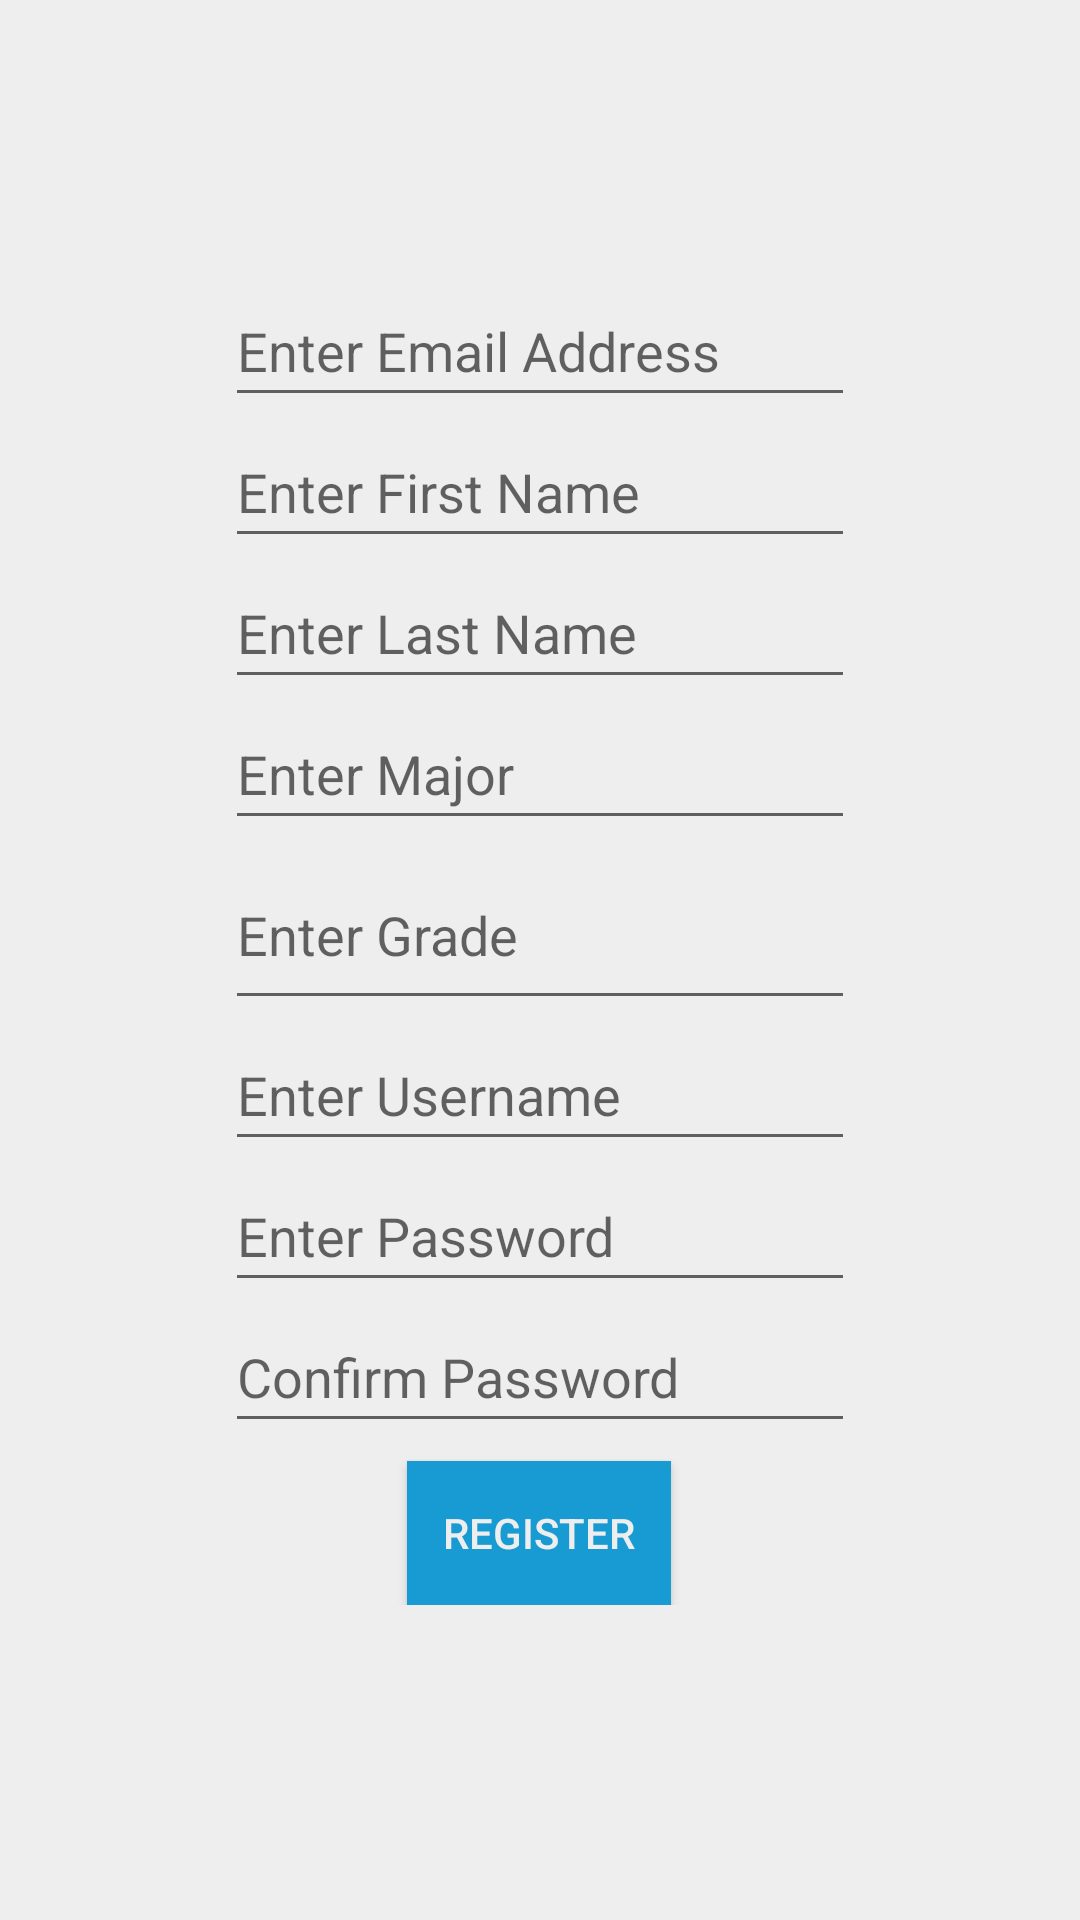

Reconstruct the res/layout file that produces this screen, plus the resources it refers to.
<!-- AndroidManifest.xml: activity theme AppTheme -->
<!-- res/layout/register.xml -->
<?xml version="1.0" encoding="utf-8"?>
<androidx.constraintlayout.widget.ConstraintLayout
    xmlns:android="http://schemas.android.com/apk/res/android"
    xmlns:app="http://schemas.android.com/apk/res-auto"
    xmlns:tools="http://schemas.android.com/tools"
    android:layout_width="match_parent"
    android:layout_height="match_parent"
    android:fitsSystemWindows="true"
    android:background="@color/white"
    android:padding="20dp"
    tools:context=".RegisterActivity">

    <ScrollView
        android:id="@+id/scrollView2"
        android:layout_width="wrap_content"
        android:layout_height="wrap_content"
        app:layout_constraintEnd_toEndOf="parent"
        app:layout_constraintStart_toStartOf="parent"
        app:layout_constraintTop_toTopOf="parent">

        <androidx.constraintlayout.widget.ConstraintLayout
            android:layout_width="match_parent"
            android:layout_height="wrap_content">

            <EditText
                android:id="@+id/editEmailAddress"
                android:layout_width="fill_parent"
                android:layout_height="47dp"
                android:layout_marginTop="72dp"
                android:ems="10"
                android:hint="@string/enterEmailAddress"
                android:inputType="textEmailAddress"
                app:layout_constraintEnd_toEndOf="parent"
                app:layout_constraintHorizontal_bias="0.0"
                app:layout_constraintStart_toStartOf="parent"
                app:layout_constraintTop_toTopOf="parent" />

            <EditText
                android:id="@+id/editFirstName"
                android:layout_width="fill_parent"
                android:layout_height="47dp"
                android:ems="10"
                android:hint="Enter First Name"
                android:inputType="textPersonName"
                app:layout_constraintEnd_toEndOf="parent"
                app:layout_constraintHorizontal_bias="0.132"
                app:layout_constraintStart_toStartOf="parent"
                app:layout_constraintTop_toBottomOf="@+id/editEmailAddress"
                app:layout_constraintVertical_bias="0.0" />
            <EditText
                android:id="@+id/editLastName"
                android:layout_width="fill_parent"
                android:layout_height="47dp"
                android:ems="10"
                android:hint="Enter Last Name"
                android:inputType="textPersonName"
                app:layout_constraintEnd_toEndOf="parent"
                app:layout_constraintHorizontal_bias="0.132"
                app:layout_constraintStart_toStartOf="parent"
                app:layout_constraintTop_toBottomOf="@+id/editFirstName"
                app:layout_constraintVertical_bias="0.0" />
            <EditText
                android:id="@+id/editUsername"
                android:layout_width="fill_parent"
                android:layout_height="47dp"
                android:ems="10"
                android:hint="@string/enterUsername"
                android:inputType="textPersonName"
                app:layout_constraintEnd_toEndOf="parent"
                app:layout_constraintHorizontal_bias="0.132"
                app:layout_constraintStart_toStartOf="parent"
                app:layout_constraintTop_toBottomOf="@+id/grade"
                app:layout_constraintVertical_bias="0.0" />

            <EditText
                android:id="@+id/editPassword"
                android:layout_width="fill_parent"
                android:layout_height="47dp"
                android:ems="10"
                android:hint="@string/enterPassword"
                android:inputType="textPassword"
                app:layout_constraintEnd_toEndOf="parent"
                app:layout_constraintHorizontal_bias="0.132"
                app:layout_constraintStart_toStartOf="parent"
                app:layout_constraintTop_toBottomOf="@+id/editUsername"
                app:layout_constraintVertical_bias="0.0" />

            <EditText
                android:id="@+id/editConfirmPassword"
                android:layout_width="fill_parent"
                android:layout_height="47dp"
                android:ems="10"
                android:hint="@string/confirmPassword"
                android:inputType="textPassword"
                app:layout_constraintEnd_toEndOf="parent"
                app:layout_constraintHorizontal_bias="0.132"
                app:layout_constraintStart_toStartOf="parent"
                app:layout_constraintTop_toBottomOf="@+id/editPassword"
                app:layout_constraintVertical_bias="0.0" />



            <EditText
                android:id="@+id/major"
                android:layout_width="fill_parent"
                android:layout_height="47dp"
                android:ems="10"
                android:hint="Enter Major"
                android:inputType="textPersonName"
                app:layout_constraintEnd_toEndOf="parent"
                app:layout_constraintHorizontal_bias="1.0"
                app:layout_constraintStart_toStartOf="parent"
                app:layout_constraintTop_toBottomOf="@+id/editLastName" />


            <EditText
                android:id="@+id/grade"
                android:layout_width="fill_parent"
                android:layout_height="60dp"
                android:ems="10"
                android:hint="Enter Grade"
                android:inputType="textPersonName"
                app:layout_constraintEnd_toEndOf="parent"
                app:layout_constraintHorizontal_bias="0.132"
                app:layout_constraintStart_toStartOf="parent"
                app:layout_constraintTop_toBottomOf="@+id/major"
                app:layout_constraintVertical_bias="0.0" />


            <Button
                android:id="@+id/buttonNext"
                android:layout_width="fill_parent"
                android:layout_height="wrap_content"
                android:layout_marginTop="6dp"
                android:background="@color/colorPrimaryDark"
                android:onClick="createAccount"
                android:text="Register"
                android:textColor="@color/white"
                app:layout_constraintEnd_toEndOf="parent"
                app:layout_constraintHorizontal_bias="0.498"
                app:layout_constraintStart_toStartOf="parent"
                app:layout_constraintTop_toBottomOf="@+id/editConfirmPassword"

                tools:ignore="OnClick" />
        </androidx.constraintlayout.widget.ConstraintLayout>
    </ScrollView>
    
</androidx.constraintlayout.widget.ConstraintLayout>
<!-- resources referenced by this layout -->
<resources>
  <color name="colorPrimaryDark">#189ad3</color>
  <color name="white">#eeeeee</color>
  <string name="confirmPassword">Confirm Password</string>
  <string name="enterEmailAddress">Enter Email Address</string>
  <string name="enterPassword">Enter Password</string>
  <string name="enterUsername">Enter Username</string>
  <style name="AppTheme" parent="Theme.AppCompat.Light.NoActionBar">
          
          <item name="colorPrimary">@color/colorPrimary</item>
          <item name="colorPrimaryDark">@color/colorPrimaryDark</item>
          <item name="colorAccent">@color/colorAccent</item>
          <item name="windowActionBar">false</item>
          <item name="windowNoTitle">true</item>
      </style>
  <color name="colorPrimary">#add8e6</color>
  <color name="colorAccent">#9CDAF4</color>
</resources>
